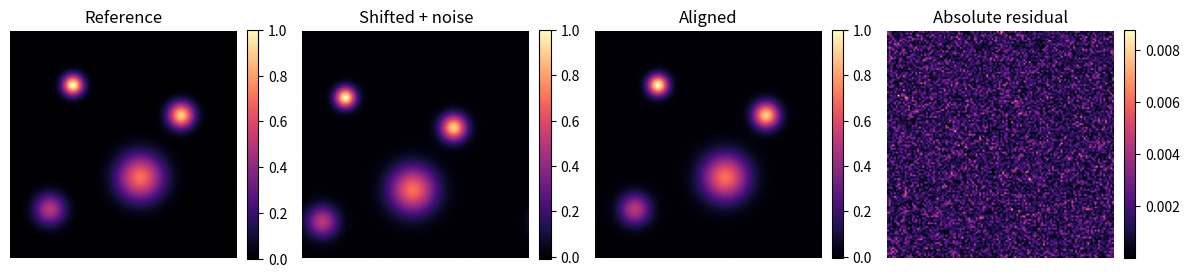

The script that saved this image:
import argparse,json
from pathlib import Path
import numpy as np
import matplotlib
matplotlib.use('Agg')
import matplotlib.pyplot as plt

def savefig(fig,out):
    fig.tight_layout()
    fig.savefig(out/'preview.png',dpi=160,bbox_inches='tight')
    plt.close(fig)

def register(reference,moving):
    a,b=np.asarray(reference,float),np.asarray(moving,float)
    if a.ndim!=2 or a.shape!=b.shape or min(a.shape)<8 or not np.all(np.isfinite(a)) or not np.all(np.isfinite(b)) or np.std(a)<1e-12 or np.std(b)<1e-12:raise ValueError('Need matching nonconstant finite 2D images.')
    cross=np.fft.fft2(a-a.mean())*np.conj(np.fft.fft2(b-b.mean()));cross/=np.maximum(abs(cross),1e-12)
    corr=np.fft.ifft2(cross).real;idx=np.array(np.unravel_index(np.argmax(corr),corr.shape));shape=np.array(a.shape);shift=np.where(idx>shape//2,idx-shape,idx)
    return tuple(int(v) for v in shift),np.roll(b,shift,axis=(0,1))
def phantom(n=128):
    y,x=np.mgrid[:n,:n];a=np.zeros((n,n))
    for cy,cx,s,amp in [(30,35,4,1),(82,73,9,.7),(47,96,5,.9),(100,22,6,.5)]:a+=amp*np.exp(-((x-cx)**2+(y-cy)**2)/(2*s*s))
    return a
def example(out,seed):
    rng=np.random.default_rng(seed);a=phantom();b=np.roll(a,(7,-11),(0,1))+rng.normal(0,.002,a.shape);shift,aligned=register(a,b)
    fig,ax=plt.subplots(1,4,figsize=(12,3.5))
    for axis,img,title in zip(ax,[a,b,aligned,abs(aligned-a)],['Reference','Shifted + noise','Aligned','Absolute residual']):
        im=axis.imshow(img,cmap='magma');axis.set_title(title);axis.set_axis_off();fig.colorbar(im,ax=axis,fraction=.046,pad=.04)
    savefig(fig,out);np.savez(out/'images.npz',reference=a,moving=b,aligned=aligned)
    return {'applied_shift_yx':[7,-11],'estimated_correction_yx':list(shift),'rmse_before':float(np.sqrt(np.mean((a-b)**2))),'rmse_after':float(np.sqrt(np.mean((a-aligned)**2)))}

def run(out='results',seed=42):
    out=Path(out);out.mkdir(parents=True,exist_ok=True)
    metrics=example(out,seed);metrics.update(seed=seed,data='synthetic')
    (out/'metrics.json').write_text(json.dumps(metrics,indent=2));return metrics
if __name__=='__main__':
    p=argparse.ArgumentParser();p.add_argument('--out',default='results');p.add_argument('--seed',type=int,default=42);a=p.parse_args();print(json.dumps(run(a.out,a.seed),indent=2))
